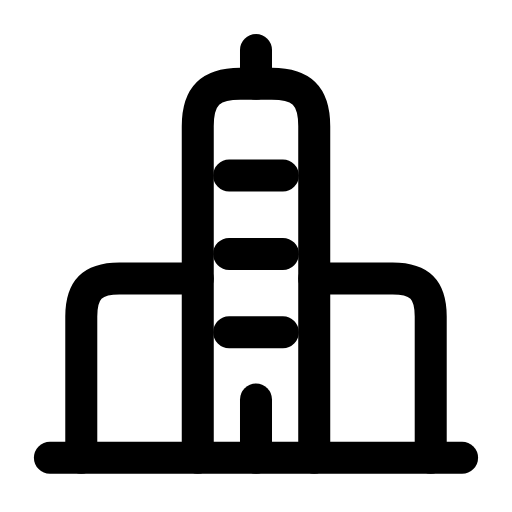
t = 0.00 s
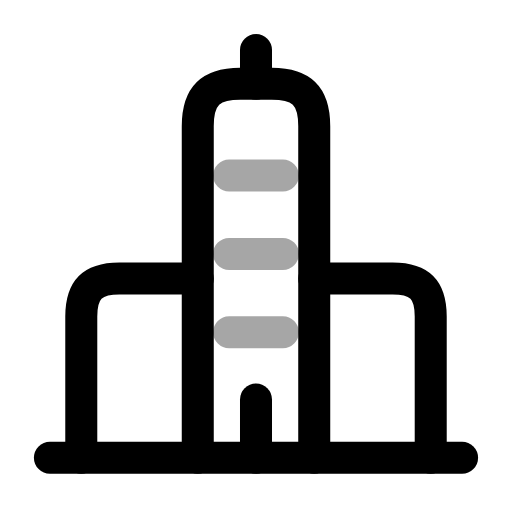
t = 0.28 s
t = 0.59 s: frame unchanged from t = 0.00 s, image omitted
t = 0.83 s: frame unchanged from t = 0.00 s, image omitted
t = 1.14 s: frame unchanged from t = 0.00 s, image omitted
t = 1.40 s: frame unchanged from t = 0.00 s, image omitted

The animated SVG that drew these frames (rendered in a browser with its animation timeline set to each time). Animation: 1 SMIL element (animate=1); one cycle of 1.70 s, repeats indefinitely.

<svg xmlns="http://www.w3.org/2000/svg" width="24" height="24" viewBox="0 0 24 24" fill="none"><g transform="translate(-0.6 -0.594) scale(1.05)"><path stroke="currentColor" stroke-width="1.429" stroke-linecap="round" stroke-linejoin="round" fill="none" d="M9.4 21L9.4 6.2C9.4 4.8 10 4.3 11.3 4.3L12.7 4.3C14 4.3 14.6 4.8 14.6 6.2L14.6 21"></path><path stroke="currentColor" stroke-width="1.429" stroke-linecap="round" stroke-linejoin="round" fill="none" d="M4.2 21L4.2 14.7C4.2 13.5 4.7 13 5.9 13L9.4 13"></path><path stroke="currentColor" stroke-width="1.429" stroke-linecap="round" stroke-linejoin="round" fill="none" d="M19.8 21L19.8 14.7C19.8 13.5 19.3 13 18.1 13L14.6 13"></path><line stroke="currentColor" stroke-width="1.429" stroke-linecap="round" stroke-linejoin="round" fill="none" x1="12" y1="4.3" x2="12" y2="2.8"></line><line stroke="currentColor" stroke-width="1.429" stroke-linecap="round" stroke-linejoin="round" fill="none" x1="2.8" y1="21" x2="21.2" y2="21"></line><path stroke="currentColor" stroke-width="1.429" stroke-linecap="round" stroke-linejoin="round" fill="none" d="M10.8 8.4L13.2 8.4M10.8 11.9L13.2 11.9M10.8 15.4L13.2 15.4"><animate attributeName="opacity" values="1;1;0.35;1;1;1;1;0.35;1;1;1" keyTimes="0;0.1125;0.1665;0.2475;0.45;0.6;0.735;0.789;0.825;0.9;1" dur="1.7s" repeatCount="indefinite" calcMode="spline" keySplines="0.16 1 0.3 1;0.16 1 0.3 1;0.16 1 0.3 1;0.16 1 0.3 1;0.16 1 0.3 1;0.16 1 0.3 1;0.16 1 0.3 1;0.16 1 0.3 1;0.16 1 0.3 1;0.16 1 0.3 1"/></path><line stroke="currentColor" stroke-width="1.429" stroke-linecap="round" stroke-linejoin="round" fill="none" x1="12" y1="21" x2="12" y2="18.4"></line></g></svg>
